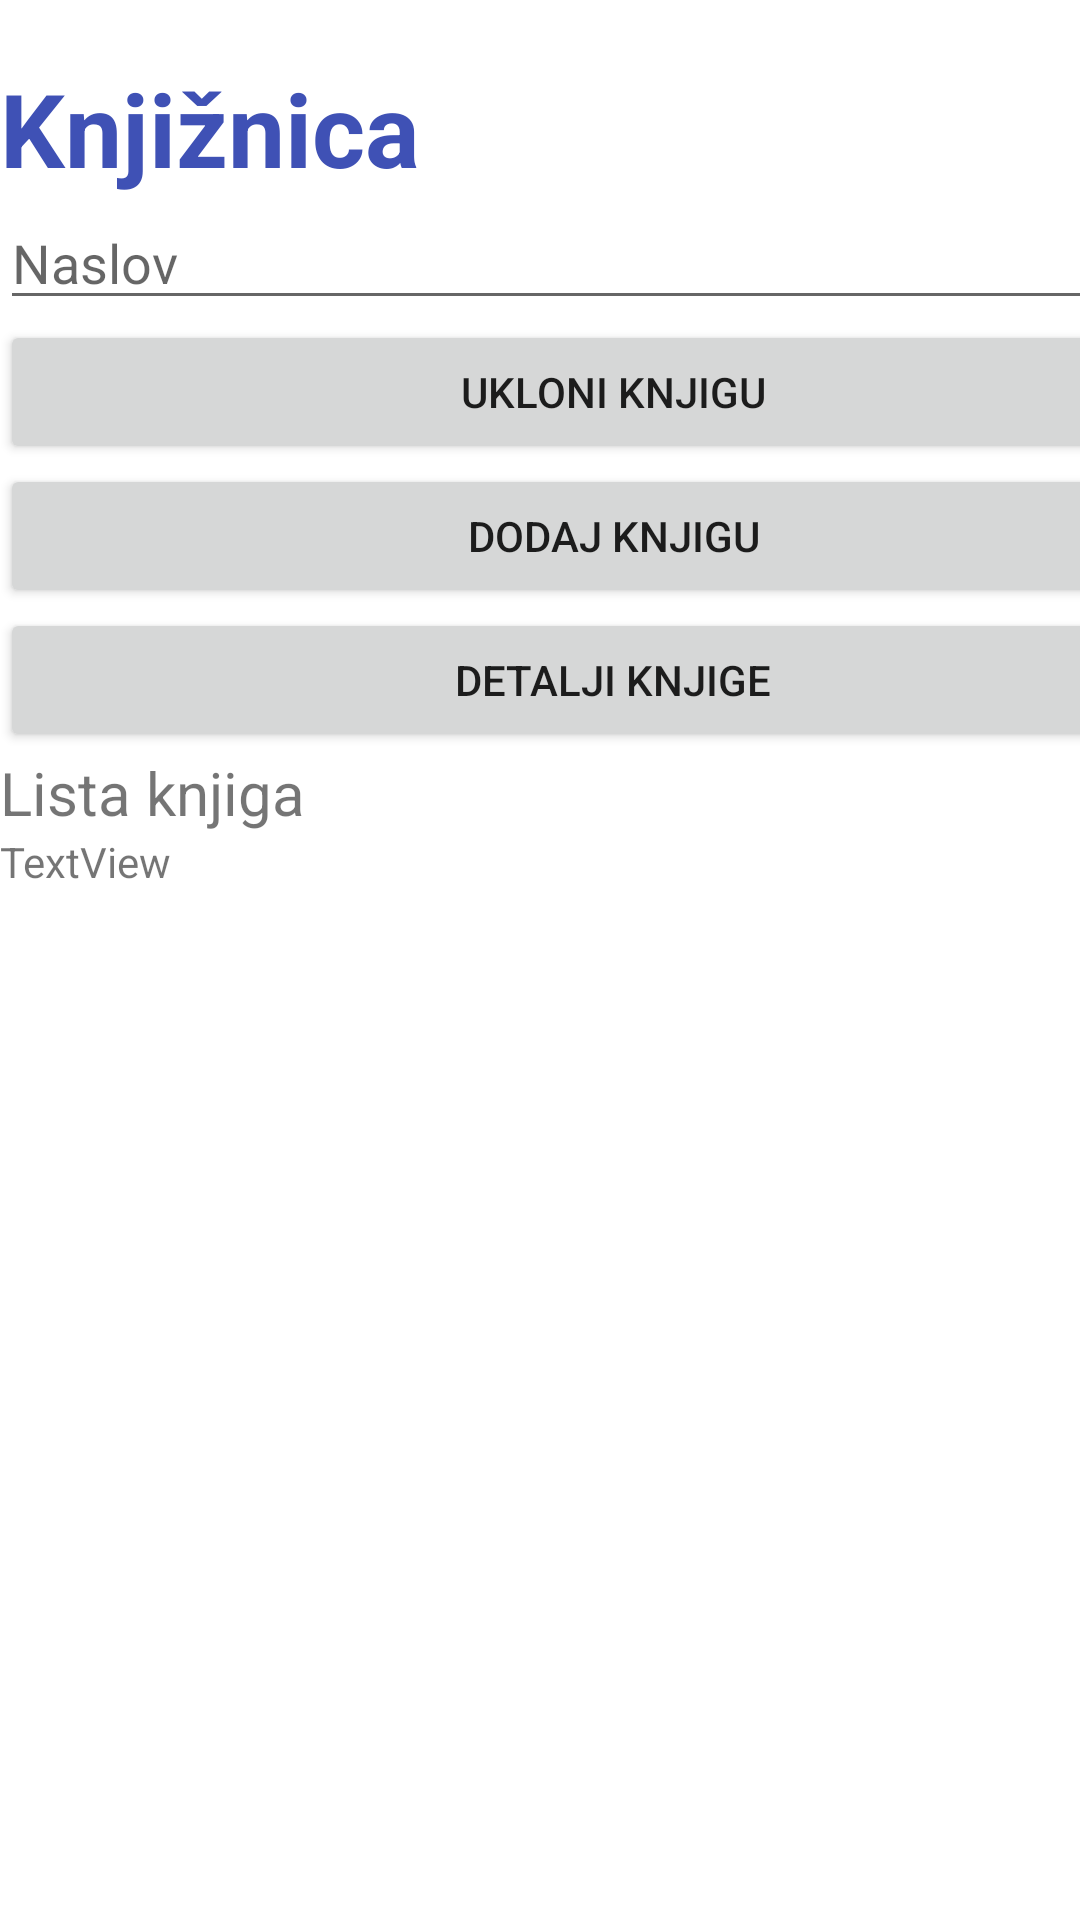

Produce the Android XML layout that renders to this screen, including the resource entries it uses.
<!-- AndroidManifest.xml: application theme Theme.BookifyMobile -->
<!-- res/layout/activity_main.xml -->
<?xml version="1.0" encoding="utf-8"?>
<androidx.constraintlayout.widget.ConstraintLayout xmlns:android="http://schemas.android.com/apk/res/android"
    xmlns:app="http://schemas.android.com/apk/res-auto"
    xmlns:tools="http://schemas.android.com/tools"
    android:id="@+id/main"
    android:layout_width="match_parent"
    android:layout_height="match_parent"
    tools:context=".MainActivity">

    <LinearLayout
        android:layout_width="409dp"
        android:layout_height="729dp"
        android:orientation="vertical"
        tools:layout_editor_absoluteX="1dp"
        tools:layout_editor_absoluteY="1dp">

        <TextView
            android:id="@+id/textView"
            android:layout_width="match_parent"
            android:layout_height="wrap_content"
            android:paddingTop="20dp"
            android:text="Knjižnica"
            android:textColor="#3F51B5"
            android:textSize="34sp"
            android:textStyle="bold" />

        <androidx.constraintlayout.widget.Barrier
            android:layout_width="match_parent"
            android:layout_height="10dp"
            app:barrierDirection="top" />

        <EditText
            android:id="@+id/editTextText"
            android:layout_width="match_parent"
            android:layout_height="wrap_content"
            android:ems="10"
            android:hint="Naslov"
            android:inputType="text" />

        <Button
            android:id="@+id/btnUkloni"
            android:layout_width="match_parent"
            android:layout_height="wrap_content"
            android:text="Ukloni knjigu" />

        <Button
            android:id="@+id/btnDodaj1"
            android:layout_width="match_parent"
            android:layout_height="wrap_content"
            android:text="Dodaj knjigu" />

        <Button
            android:id="@+id/btnDetalji"
            android:layout_width="match_parent"
            android:layout_height="wrap_content"
            android:text="Detalji knjige" />

        <TextView
            android:id="@+id/textView2"
            android:layout_width="match_parent"
            android:layout_height="wrap_content"
            android:text="Lista knjiga"
            android:textSize="20sp" />

        <androidx.constraintlayout.widget.Barrier
            android:layout_width="match_parent"
            android:layout_height="match_parent"
            app:barrierDirection="top" />

        <TextView
            android:id="@+id/txtLista"
            android:layout_width="match_parent"
            android:layout_height="wrap_content"
            android:text="TextView" />
    </LinearLayout>
</androidx.constraintlayout.widget.ConstraintLayout>
<!-- resources referenced by this layout -->
<resources>
  <style name="Theme.BookifyMobile" parent="Theme.MaterialComponents.DayNight.DarkActionBar">
          
          <item name="colorPrimary">@color/purple_500</item>
          <item name="colorPrimaryVariant">@color/purple_700</item>
          <item name="colorOnPrimary">@color/white</item>
          
          <item name="colorSecondary">@color/teal_200</item>
          <item name="colorSecondaryVariant">@color/teal_700</item>
          <item name="colorOnSecondary">@color/black</item>
          
          <item name="android:statusBarColor">?attr/colorPrimaryVariant</item>
          
      </style>
  <!-- not gathered from this repository: default colours our renderer supplied (Android Studio template values) -->
  <color name="purple_500">#FF6200EE</color>
  <color name="purple_700">#FF3700B3</color>
  <color name="teal_200">#FF03DAC5</color>
  <color name="teal_700">#FF018786</color>
  <color name="black">#FF000000</color>
  <color name="white">#FFFFFFFF</color>
</resources>
